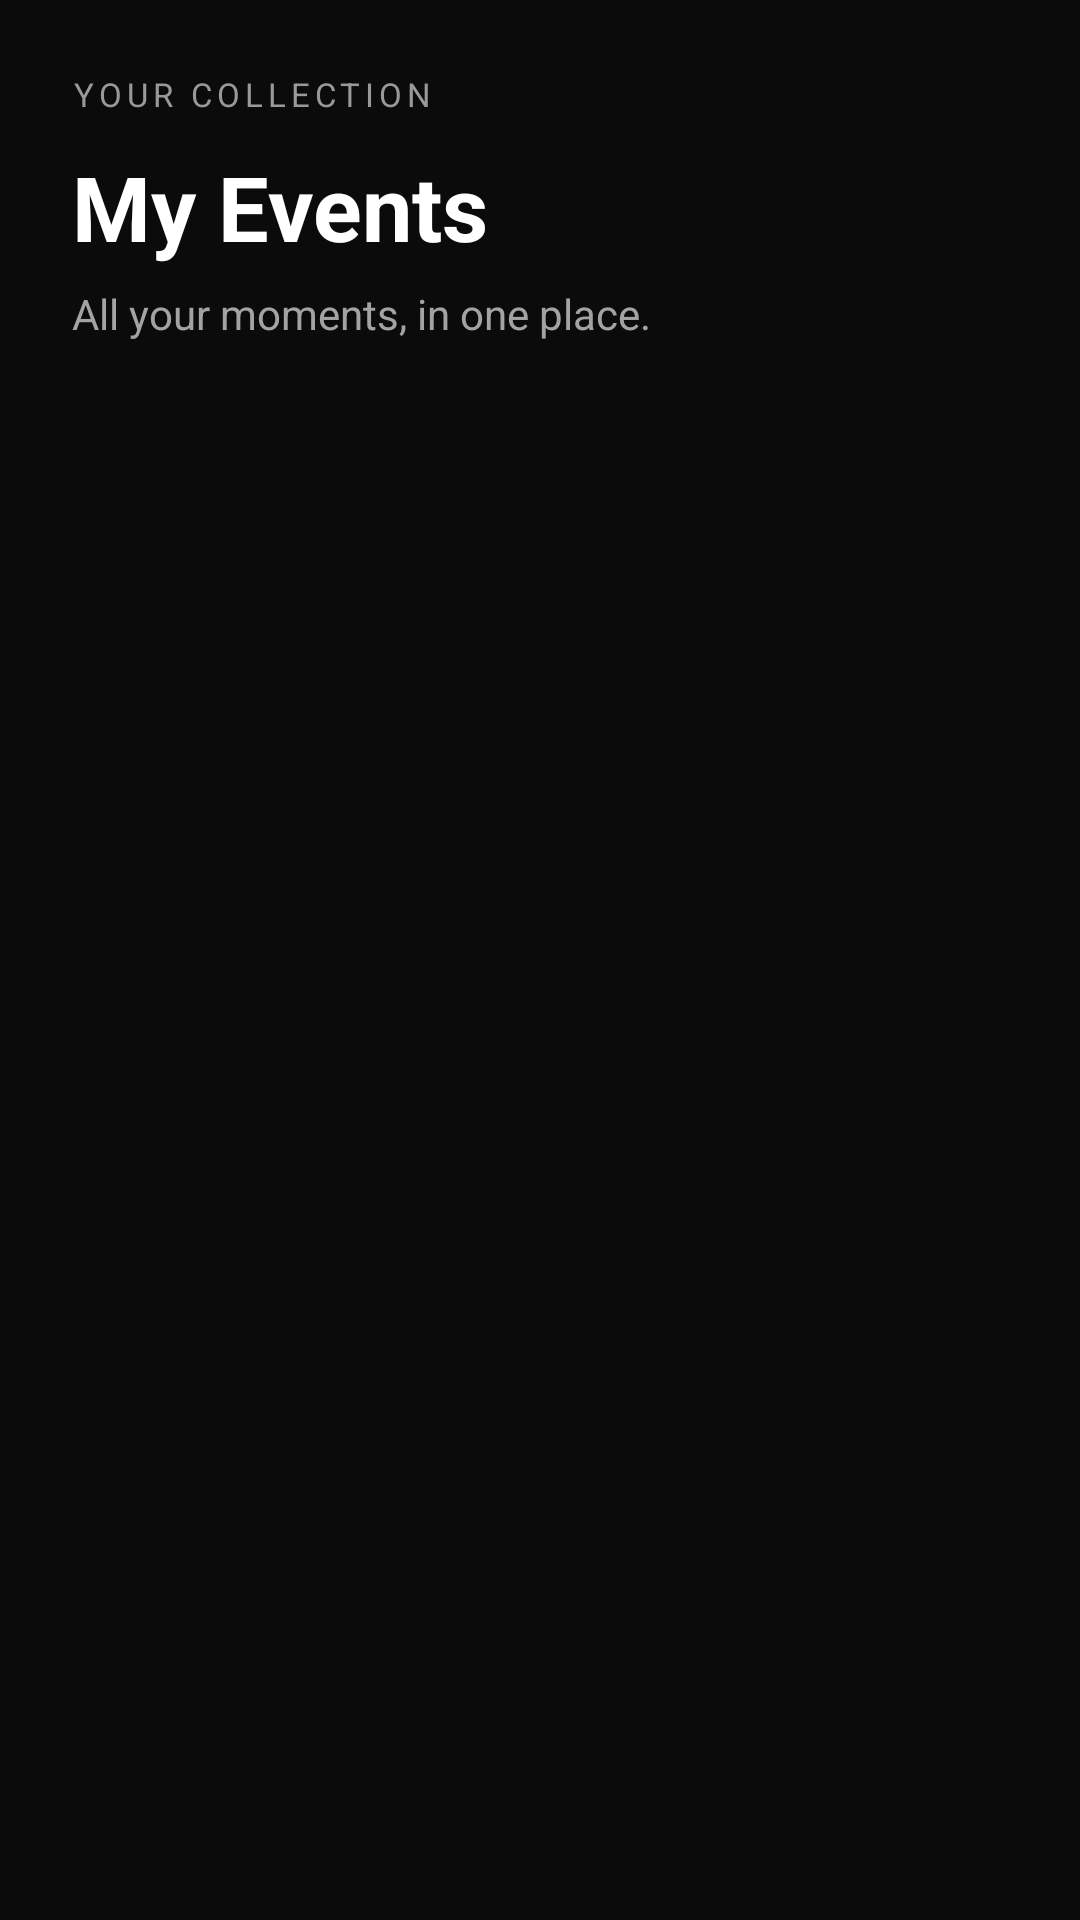

Write the Android layout XML for this screen, with the resource values it uses.
<!-- AndroidManifest.xml: application theme Theme.Kliq -->
<!-- res/layout/activity_my_event.xml -->
<?xml version="1.0" encoding="utf-8"?>
<LinearLayout
    xmlns:android="http://schemas.android.com/apk/res/android"
    android:layout_width="match_parent"
    android:layout_height="match_parent"
    android:orientation="vertical"
    android:padding="24dp"
    android:background="#0B0B0B">

    

    <TextView
        android:layout_width="wrap_content"
        android:layout_height="wrap_content"
        android:text="YOUR COLLECTION"
        android:textColor="#999999"
        android:textSize="11sp"
        android:letterSpacing="0.15" />

    <TextView
        android:layout_width="match_parent"
        android:layout_height="wrap_content"
        android:text="My Events"
        android:textSize="30sp"
        android:textStyle="bold"
        android:textColor="#FFFFFF"
        android:layout_marginTop="10dp" />

    <TextView
        android:layout_width="match_parent"
        android:layout_height="wrap_content"
        android:text="All your moments, in one place."
        android:textSize="14sp"
        android:textColor="#A3A3A3"
        android:layout_marginTop="6dp"
        android:layout_marginBottom="28dp" />

    

    <ProgressBar
        android:id="@+id/progressBar"
        android:layout_width="wrap_content"
        android:layout_height="wrap_content"
        android:layout_gravity="center_horizontal"
        android:indeterminateTint="#FFFFFF"
        android:visibility="gone" />

    

    <TextView
        android:id="@+id/tvEmpty"
        android:layout_width="match_parent"
        android:layout_height="wrap_content"
        android:text="No events yet.\n\nCreate an event or join one to get started."
        android:textSize="15sp"
        android:textColor="#A3A3A3"
        android:gravity="center"
        android:padding="32dp"
        android:visibility="gone" />

    

    <ScrollView
        android:layout_width="match_parent"
        android:layout_height="0dp"
        android:layout_weight="1"
        android:fillViewport="true"
        android:scrollbars="none">

        <LinearLayout
            android:id="@+id/eventsContainer"
            android:layout_width="match_parent"
            android:layout_height="wrap_content"
            android:orientation="vertical" />

    </ScrollView>

</LinearLayout>
<!-- resources referenced by this layout -->
<resources>
  <style name="Theme.Kliq" parent="Base.Theme.Kliq" />
  <style name="Base.Theme.Kliq" parent="Theme.Material3.DayNight.NoActionBar">
          
          
      </style>
</resources>
